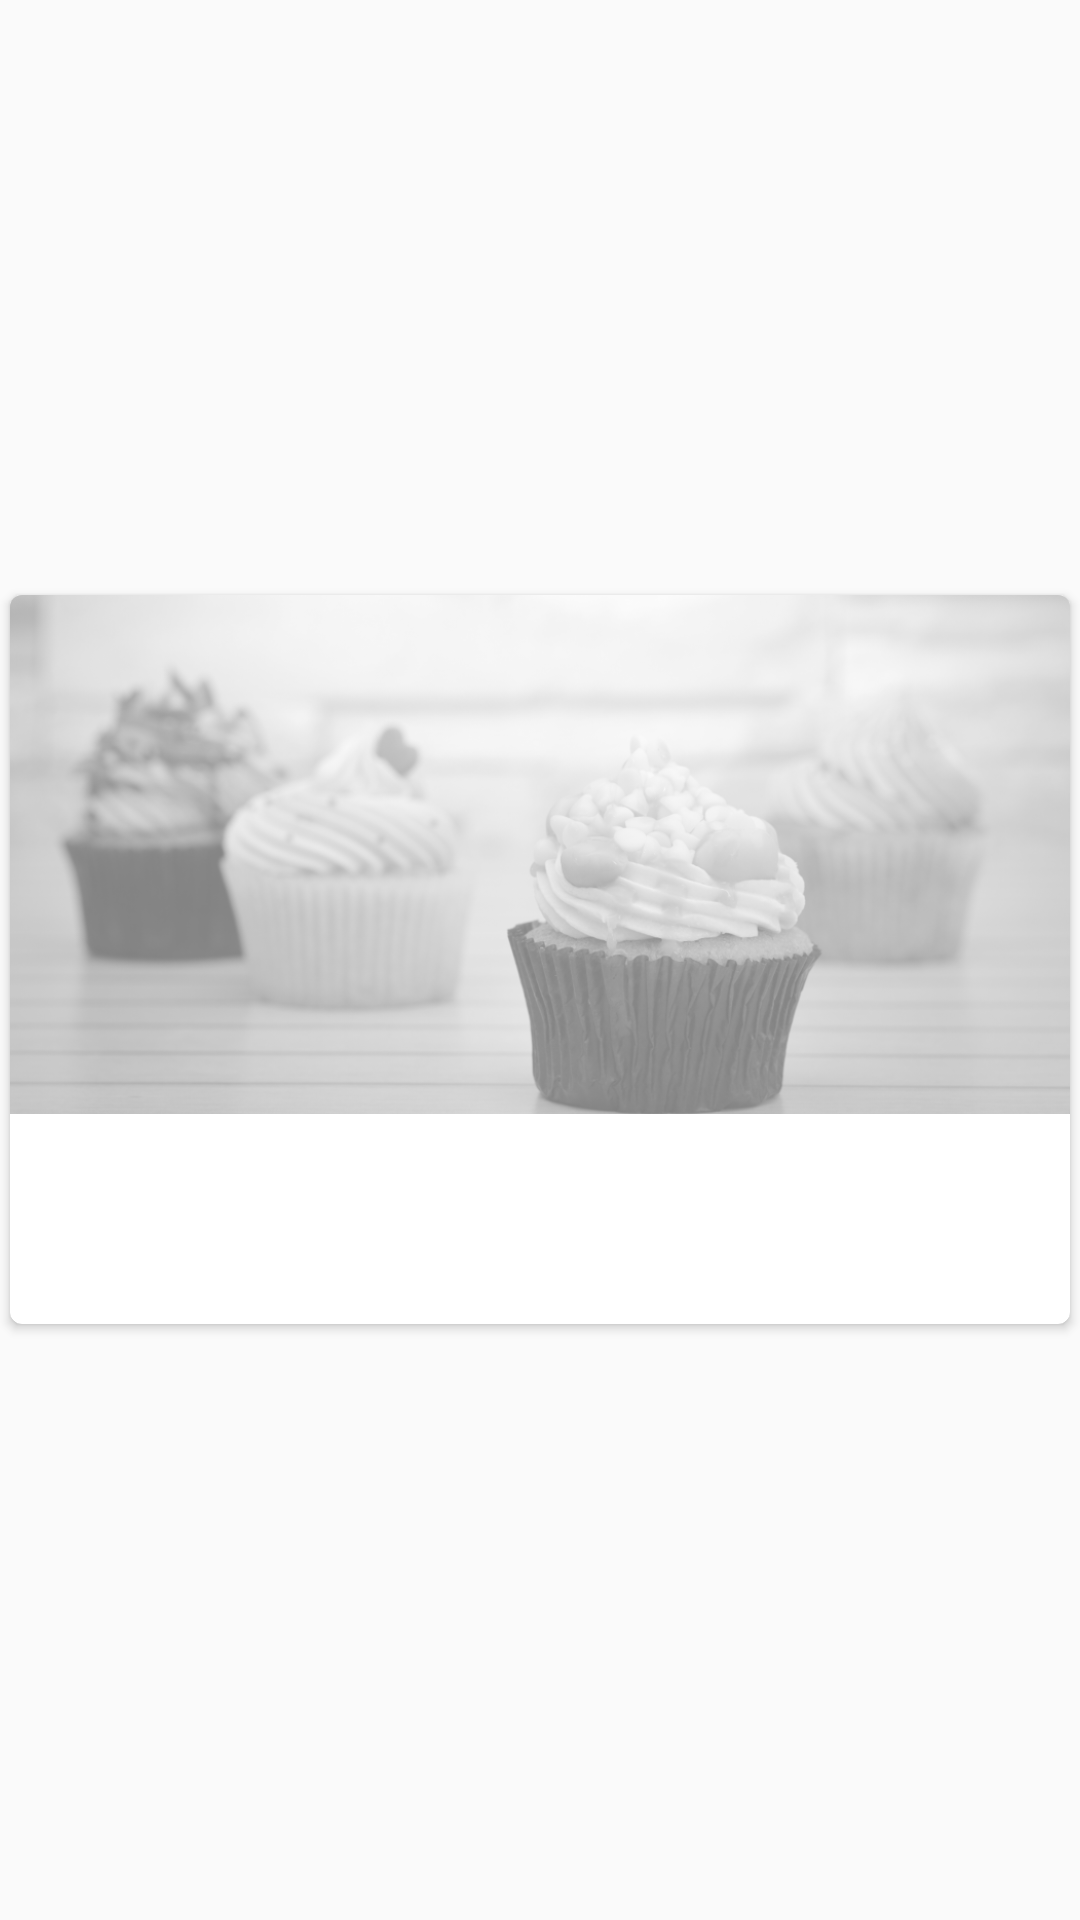

Layout XML and referenced resources for this Android screen:
<!-- AndroidManifest.xml: application theme AppTheme -->
<!-- res/layout/recipe_card_view.xml -->
<?xml version="1.0" encoding="utf-8"?>
<layout xmlns:android="http://schemas.android.com/apk/res/android"
    xmlns:app="http://schemas.android.com/apk/res-auto"
    xmlns:tools="http://schemas.android.com/tools">

    <data>

        <variable
            name="actionListener"
            type="nanodegree.bakingapp.view.recipes.RecipeItemActionListener" />

        <variable
            name="recipe"
            type="nanodegree.bakingapp.model.vo.Recipe" />
    </data>

    <FrameLayout
        android:layout_width="match_parent"
        android:layout_height="wrap_content">

        <androidx.cardview.widget.CardView
            android:id="@+id/recipe_card_view_card"
            android:layout_width="match_parent"
            android:layout_height="wrap_content"
            android:layout_gravity="center_vertical|start"
            android:foreground="?selectableItemBackground"
            android:onClick="@{(view) -> actionListener.onRecipeClicked(recipe, view.getContext())}"
            app:cardCornerRadius="4dp"
            app:cardElevation="2dp"
            app:cardUseCompatPadding="true">

            <androidx.constraintlayout.widget.ConstraintLayout
                android:layout_width="match_parent"
                android:layout_height="match_parent">

                <ImageView
                    android:id="@+id/recipe_card_view_image"
                    android:layout_width="match_parent"
                    android:layout_height="173dp"
                    android:scaleType="centerCrop"
                    android:src="@drawable/recipe_card_default_image"
                    app:layout_constraintEnd_toEndOf="parent"
                    app:layout_constraintStart_toStartOf="parent"
                    app:layout_constraintTop_toTopOf="parent" />

                <TextView
                    android:id="@+id/recipe_card_view_title"
                    style="@style/Base.TextAppearance.AppCompat.Title"
                    android:layout_width="match_parent"
                    android:layout_height="wrap_content"
                    android:layout_marginStart="8dp"
                    android:layout_marginTop="16dp"
                    android:text="@{recipe.name}"
                    app:layout_constraintStart_toStartOf="parent"
                    app:layout_constraintTop_toBottomOf="@id/recipe_card_view_image"
                    tools:text="Recipe Title" />

                <TextView
                    android:id="@+id/recipe_card_view_serve"
                    style="@style/Base.TextAppearance.AppCompat.Body1"
                    android:layout_width="wrap_content"
                    android:layout_height="wrap_content"
                    android:layout_marginStart="8dp"
                    android:layout_marginBottom="8dp"
                    android:text="@{@plurals/recipe_card_serves(recipe.servings, recipe.servings)}"
                    app:layout_constraintBottom_toBottomOf="parent"
                    app:layout_constraintStart_toStartOf="parent"
                    app:layout_constraintTop_toBottomOf="@id/recipe_card_view_title"
                    tools:text="Serves 17 people" />
            </androidx.constraintlayout.widget.ConstraintLayout>
        </androidx.cardview.widget.CardView>
    </FrameLayout>
</layout>
<!-- resources referenced by this layout -->
<resources>
  <!-- drawable recipe_card_default_image: png bitmap (drawable-hdpi, 57083 bytes) -->
  <style name="AppTheme" parent="Theme.AppCompat.Light.NoActionBar">
          
          <item name="colorPrimary">@color/colorPrimary</item>
          <item name="colorPrimaryDark">@color/colorPrimaryDark</item>
          <item name="colorAccent">@color/colorAccent</item>
      </style>
  <color name="colorPrimary">#457EAC</color>
  <color name="colorPrimaryDark">#00527d</color>
  <color name="colorAccent">#FFAD82</color>
</resources>
